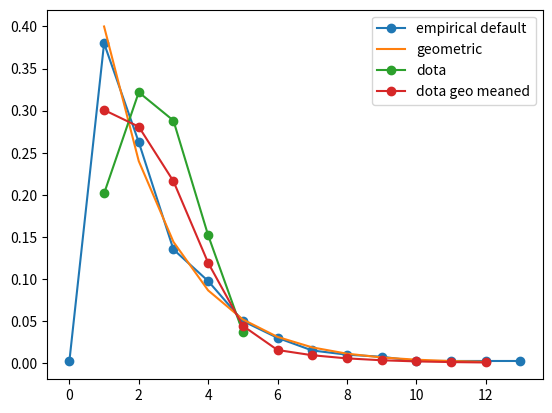

This chart was generated by the following Python code:
# %%
import math
import numpy as np
import random
import statistics
import itertools
import matplotlib.pyplot as plt

# %%
def default_distribution(num, land_prob=0.4):
    lands = [True] * round(num * land_prob)
    all_cards = lands + [False] * (num - len(lands))
    random.shuffle(all_cards)
    return all_cards
    # return random.choices([True, False], weights=[land_prob, 1-land_prob], k=num)

def deterministic_distribution(num):
    card_gen = itertools.cycle([True, False, True, False, False])
    return list(itertools.islice(card_gen, num))

def dota_probabilities():
    """
    The distribution used by Dota 2. 40% lands on average.
    Looks a little too restrictive, maybe we want more randomness than this?

    See https://dota2.fandom.com/wiki/Random_Distribution?so=search#Pseudo_random_events
    """
    c_const = 0.201547413607754017070679639 
    probabilities = []
    for k in range(1, math.ceil(1/c_const) + 1):
        probabilities.append(math.factorial(k) * c_const * math.prod(1/i - c_const for i in range(1, k)))
    return probabilities

def probability_to_sample(prob, num):
    random_between_lands = (random.choices(list(range(1, len(prob)+1)), prob)[0] for _ in itertools.count())
    chained = itertools.chain.from_iterable([False] * (x-1) + [True] for x in random_between_lands)
    return list(itertools.islice(chained, num))

# %%

def dist_probabilities(sample):
    """
    Calculate the probability of lands and non-lands in the sample
    """
    land_empirical_prob = sum(sample) / len(sample)
    return land_empirical_prob, 1 - land_empirical_prob

def plot_int_probs(sample, ax, *args, **kwargs):
    unique_counts = np.unique(sample, return_counts=True)
    return ax.plot(unique_counts[0], unique_counts[1] / len(sample), marker='o', *args, **kwargs)


def geometric_probability_distribution(prob_succ, max_trials):
    """
    Calculate the first n geometric distribution probabilities
    """
    probabilities = []
    for k in range(1, max_trials):
        probability = ((1 - prob_succ)**(k-1)) * prob_succ
        probabilities.append(probability)
    return list(range(1, len(probabilities)+1)), probabilities
# %%
def dist_stdev(sample):
    """
    Calculate the standard deviation of distance between lands in the deck.
    Also returns list of these distances.
    """
    cards_between_lands = []

    last_land_index = 0
    for index, card in enumerate(sample):
        if card:
            cards_between_lands.append(index - last_land_index)
            last_land_index = index
    return cards_between_lands, statistics.stdev(cards_between_lands) # pstdev i stedet?
# %%
print("DEFAULT DISTRIBUTION")
land_prob = 0.4
default_sample = default_distribution(num=1000, land_prob=land_prob)
print("Probabilities", dist_probabilities(default_sample))
cards_between_lands, stdev = dist_stdev(default_sample)
print("Mean distance", statistics.mean(cards_between_lands))
print("Std. dev", stdev)

# %%
print("DETERMINISTIC DISTRIBUTION")
determ_sample = deterministic_distribution(1000)
print("Probabilities", dist_probabilities(determ_sample))
cards_between_determ, determ_stdev = dist_stdev(determ_sample)
print("Mean distance", statistics.mean(cards_between_determ))
print("Std. dev", determ_stdev)

# %%
print("DOTA DISTRIBUTION")
dota_probs = dota_probabilities()
dota_sample = probability_to_sample(dota_probs, 1000)
print("Probabilities", dist_probabilities(dota_sample))
cards_between_determ, determ_stdev = dist_stdev(determ_sample)
print("Mean distance", statistics.mean(cards_between_determ))
print("Std. dev", determ_stdev)
# %%
print("DOTA GEO MEANED DISTRIBUTION")
geometric_vals = geometric_probability_distribution(land_prob, max(cards_between_lands))
dota_geo_meaned = list((a + b)/2 for a, b in itertools.zip_longest(geometric_vals[1], dota_probs, fillvalue=0))
dota_geo_sample = probability_to_sample(dota_geo_meaned, 1000)
print("Probabilities", dist_probabilities(determ_sample))
cards_between_determ, determ_stdev = dist_stdev(determ_sample)
print("Mean distance", statistics.mean(cards_between_determ))
print("Std. dev", determ_stdev)
# %%

fig, ax = plt.subplots()
plot_int_probs(cards_between_lands, ax, label="empirical default")
ax.plot(*geometric_vals, label="geometric")
print(dota_probs)

ax.plot(list(range(1, len(dota_probs) + 1)), dota_probs, marker='o', label="dota")
ax.plot(list(range(1, len(dota_geo_meaned) + 1)), dota_geo_meaned, marker='o', label="dota geo meaned")
ax.legend()
# %%

samples_to_run = {
    "DEFAULT DISTRIBUTION": default_sample,
    "DETERMINISTIC DISTRIBUTION": determ_sample,
    "DOTA DISTRIBUTION": dota_sample,
    "DOTA GEO MEANED DISTRIBUTION": dota_geo_sample,
}

for name, sample in samples_to_run.items():
    print(name)
    print("Probabilities", dist_probabilities(sample))
    cards_between_in_sample, sample_stdev = dist_stdev(sample)
    print("Mean distance", statistics.mean(cards_between_in_sample))
    print("Std. dev", sample_stdev)
    print()

# %%
